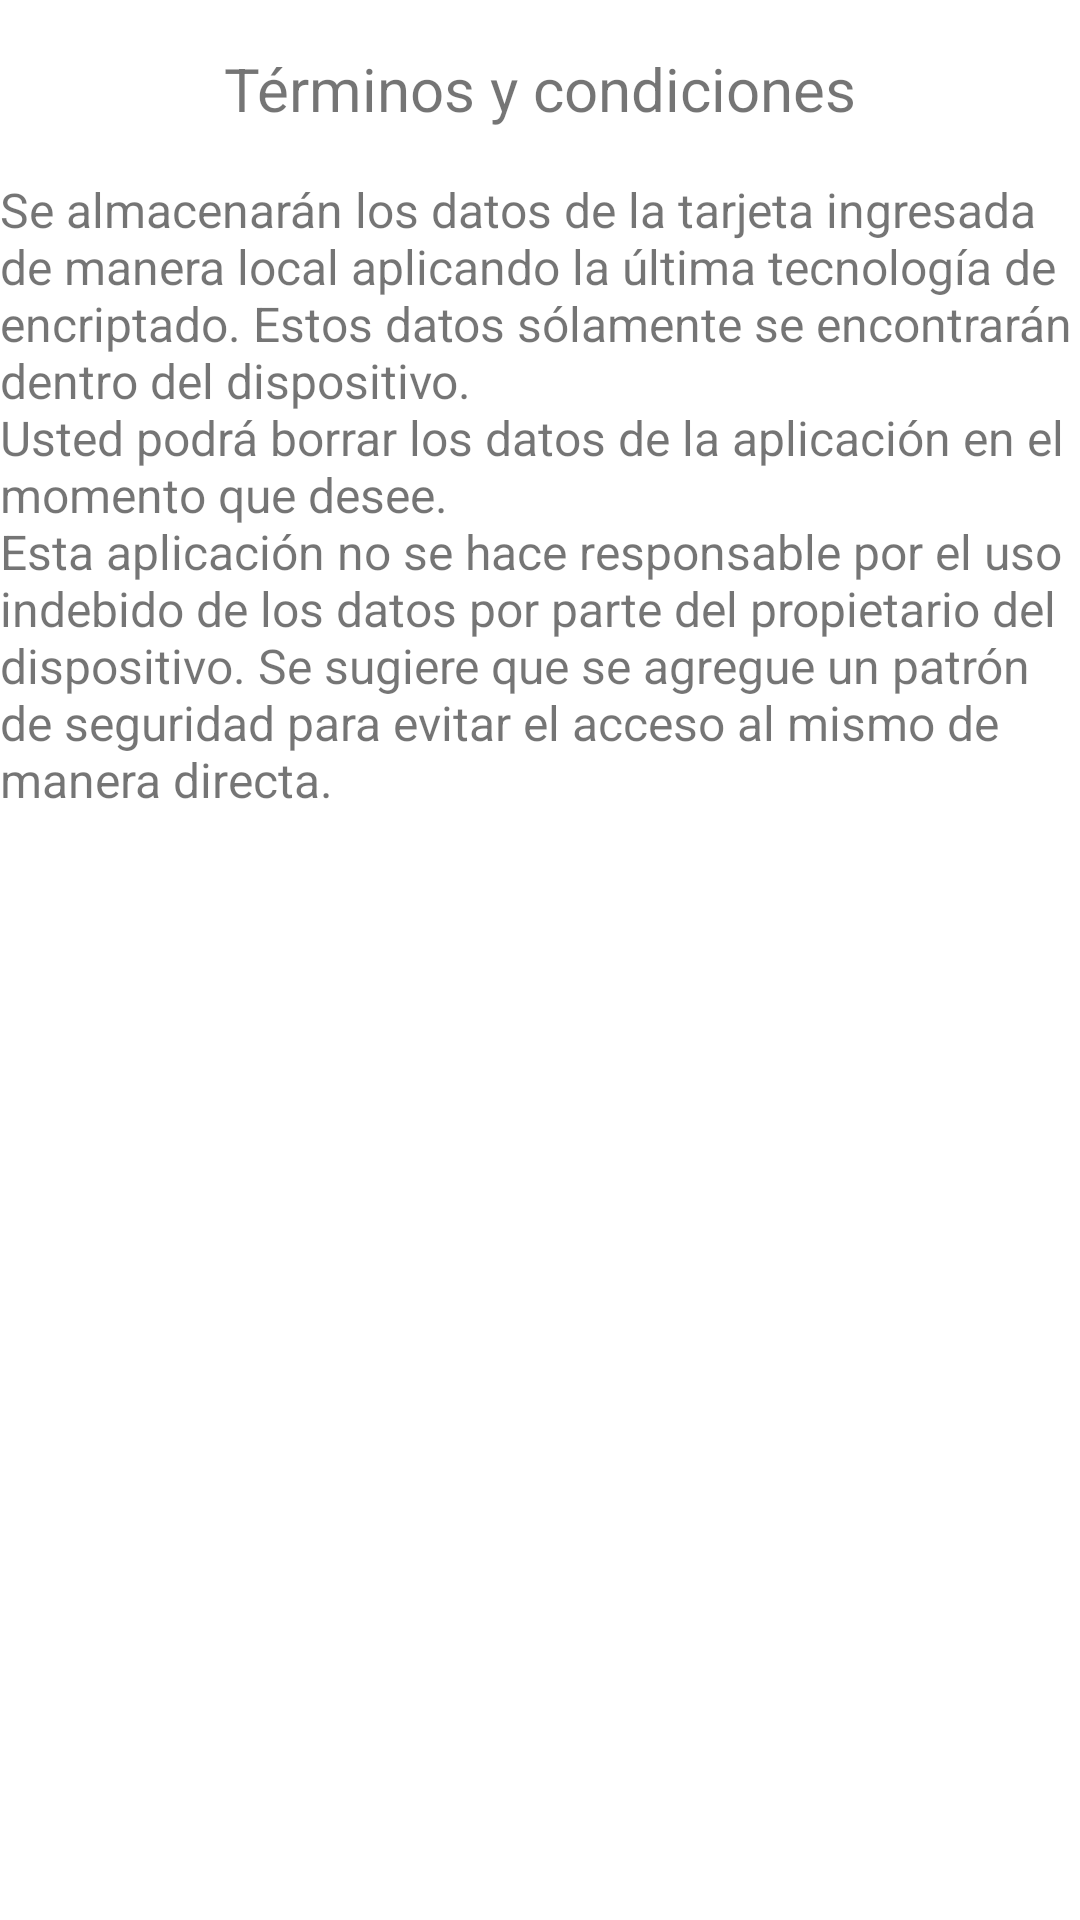

Here is an Android app screen rendered from its layout file. Give the layout XML and the strings, colors and styles it references.
<!-- AndroidManifest.xml: application theme Theme.WalletBonusTrack -->
<!-- res/layout/activity_terms_and_conditions.xml -->
<?xml version="1.0" encoding="utf-8"?>
<LinearLayout xmlns:android="http://schemas.android.com/apk/res/android"
    android:layout_width="match_parent"
    android:layout_height="match_parent"
    android:layout_marginStart="16dp"
    android:layout_marginEnd="16dp"
    android:orientation="vertical">

    <TextView
        android:layout_width="match_parent"
        android:layout_height="wrap_content"
        android:layout_margin="16dp"
        android:gravity="center"
        android:text="@string/terms_and_conditions"
        android:textSize="20sp" />

    <ScrollView
        android:layout_width="match_parent"
        android:layout_height="0dp"
        android:layout_weight="1">

        <TextView
            android:layout_width="match_parent"
            android:layout_height="wrap_content"
            android:text="@string/terms_and_conditions_card_text"
            android:textSize="16sp" />
    </ScrollView>
</LinearLayout>
<!-- resources referenced by this layout -->
<resources>
  <string name="terms_and_conditions">Términos y condiciones</string>
  <string name="terms_and_conditions_card_text">Se almacenarán los datos de la tarjeta ingresada de manera local aplicando la última tecnología de encriptado. Estos datos sólamente se encontrarán dentro del dispositivo.\nUsted podrá borrar los datos de la aplicación en el momento que desee.\nEsta aplicación no se hace responsable por el uso indebido de los datos por parte del propietario del dispositivo. Se sugiere que se agregue un patrón de seguridad para evitar el acceso al mismo de manera directa.</string>
  <style name="Theme.WalletBonusTrack" parent="Theme.MaterialComponents.DayNight.DarkActionBar">
          
          <item name="colorPrimary">@color/purple_500</item>
          <item name="colorPrimaryVariant">@color/purple_700</item>
          <item name="colorOnPrimary">@color/white</item>
          
          <item name="colorSecondary">@color/teal_200</item>
          <item name="colorSecondaryVariant">@color/teal_700</item>
          <item name="colorOnSecondary">@color/black</item>
          
          <item name="android:statusBarColor" tools:targetApi="l">?attr/colorPrimaryVariant</item>
          
      </style>
  <!-- not gathered from this repository: default colours our renderer supplied (Android Studio template values) -->
  <color name="purple_500">#FF6200EE</color>
  <color name="purple_700">#FF3700B3</color>
  <color name="teal_200">#FF03DAC5</color>
  <color name="teal_700">#FF018786</color>
  <color name="black">#FF000000</color>
  <color name="white">#FFFFFFFF</color>
</resources>
